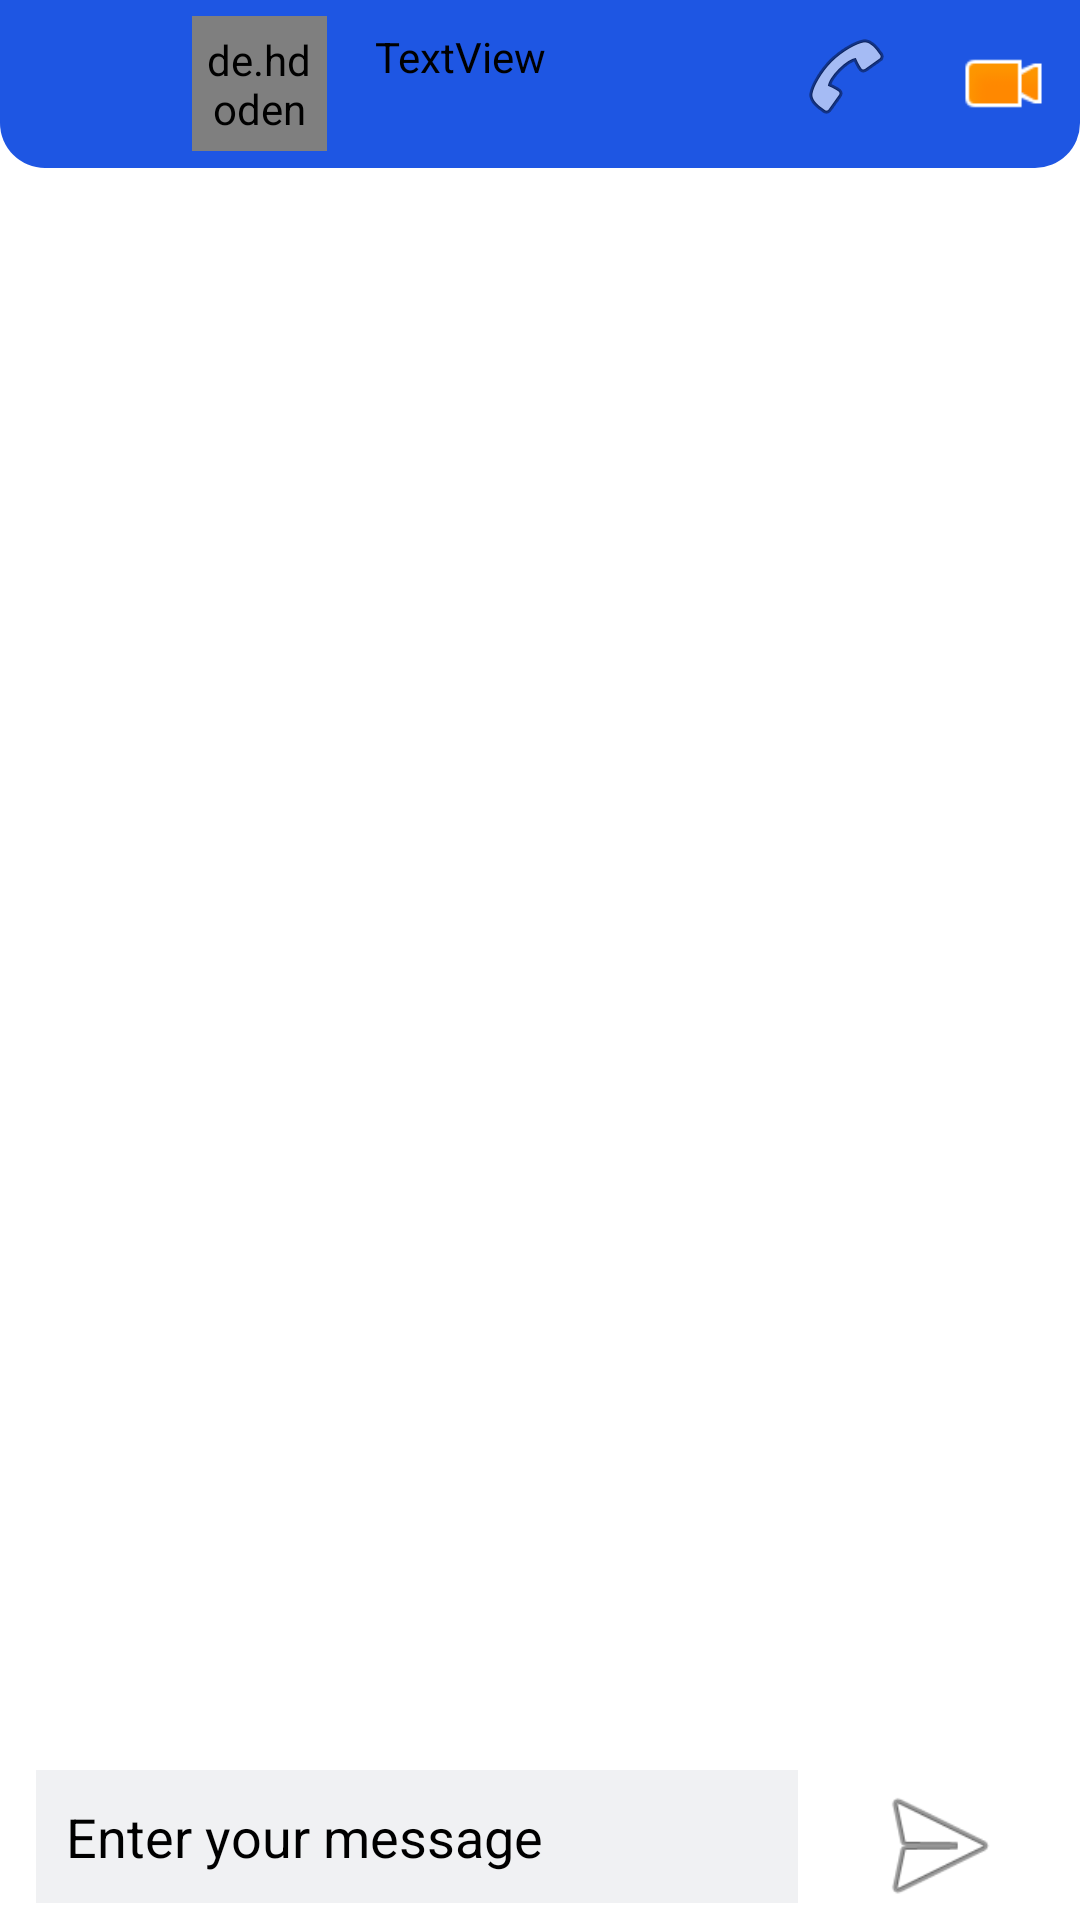

Layout XML and referenced resources for this Android screen:
<!-- AndroidManifest.xml: application theme Theme.Chatapp -->
<!-- res/layout/activity_chatdetailactivity.xml -->
<?xml version="1.0" encoding="utf-8"?>
<RelativeLayout xmlns:android="http://schemas.android.com/apk/res/android"
    xmlns:app="http://schemas.android.com/apk/res-auto"
    xmlns:tools="http://schemas.android.com/tools"
    android:layout_width="match_parent"
    android:layout_height="match_parent"
    android:background="@color/white"
    tools:context=".ChatDetailActivity">

    <LinearLayout
        android:id="@+id/linear"
        android:layout_width="match_parent"
        android:layout_height="wrap_content"
        android:orientation="horizontal"
        android:layout_alignParentBottom="true">

        <EditText
            android:id="@+id/etmessege"
            android:layout_width="wrap_content"
            android:layout_height="wrap_content"
            android:layout_weight="1"
            android:background="#F0F1F3"
            android:ems="10"
            android:textColor="@color/black"
            android:hint="Enter your message"
            android:textColorHint="@color/black"

            android:inputType="textPersonName"
            android:layout_marginLeft="12dp"
            android:padding="10dp" />

        <ImageView
            android:id="@+id/sendbutton"
            android:layout_width="50dp"
            android:layout_height="50dp"
            android:layout_weight="1"
            android:background="@color/white"
            android:src="@android:drawable/ic_menu_send" />

    </LinearLayout>

    <androidx.recyclerview.widget.RecyclerView
        android:id="@+id/chatrecylerview"

        android:layout_width="match_parent"
        android:layout_height="match_parent"
        android:layout_above="@+id/linear"
        android:layout_below="@id/toolbar"
        android:background="@color/white" />

    <androidx.appcompat.widget.Toolbar
        android:id="@+id/toolbar"
        android:layout_width="match_parent"
        android:layout_height="wrap_content"
        android:background="@drawable/tablayout"
        android:minHeight="?attr/actionBarSize"
        android:theme="?attr/actionBarTheme">


        <androidx.constraintlayout.widget.ConstraintLayout
            android:layout_width="match_parent"
            android:layout_height="match_parent">

            <ImageView
                android:id="@+id/chatdetailacitivtybackbutton"
                android:layout_width="40dp"
                android:layout_height="23dp"
                android:layout_marginStart="4dp"
                android:src="@drawable/img"
                app:layout_constraintBottom_toBottomOf="parent"
                app:layout_constraintStart_toStartOf="parent"
                app:layout_constraintTop_toTopOf="parent"
                app:layout_constraintVertical_bias="0.59" />

            <de.hdodenhof.circleimageview.CircleImageView
                android:id="@+id/profile_imagechatdetailactivty"
                android:layout_width="45dp"
                android:layout_height="45dp"

                android:layout_marginStart="4dp"
                android:padding="5dp"
                android:src="@drawable/img"
                app:civ_border_color="#FF000000"
                app:civ_border_width="2dp"
                app:layout_constraintBottom_toBottomOf="parent"
                app:layout_constraintStart_toEndOf="@+id/chatdetailacitivtybackbutton"
                app:layout_constraintTop_toTopOf="parent"
                app:layout_constraintVertical_bias="0.0" />

            <TextView
                android:id="@+id/usernamechatdetailactivity"
                android:layout_width="wrap_content"
                android:layout_height="wrap_content"
                android:layout_marginStart="16dp"
                android:text="TextView"
                android:textColor="@color/black"
                android:textStyle="normal"
                app:layout_constraintBottom_toBottomOf="parent"
                app:layout_constraintStart_toEndOf="@+id/profile_imagechatdetailactivty"
                app:layout_constraintTop_toTopOf="parent"
                app:layout_constraintVertical_bias="0.153" />

            <TextView
                android:id="@+id/currentuserstatus"
                android:layout_width="wrap_content"
                android:layout_height="wrap_content"
                android:layout_marginStart="16dp"
                android:text="TextView"
                android:textSize="10dp"
                android:visibility="gone"
                android:textColor="@color/black"
                android:textStyle="normal"
                app:layout_constraintBottom_toBottomOf="parent"
                app:layout_constraintStart_toEndOf="@+id/profile_imagechatdetailactivty"
                app:layout_constraintTop_toTopOf="parent"
                app:layout_constraintVertical_bias="1.0" />

            <ImageView
                android:id="@+id/calls"
                android:layout_width="wrap_content"
                android:layout_height="wrap_content"
                android:layout_marginStart="84dp"
                android:src="@android:drawable/ic_menu_call"
                app:layout_constraintBottom_toBottomOf="parent"
                app:layout_constraintStart_toEndOf="@+id/usernamechatdetailactivity"
                app:layout_constraintTop_toTopOf="parent"
                app:layout_constraintVertical_bias="0.307" />

            <ImageView
                android:id="@+id/videocall"
                android:layout_width="49dp"
                android:layout_height="29dp"
                android:layout_marginStart="12dp"
                android:src="@android:drawable/presence_video_away"
                app:layout_constraintBottom_toBottomOf="parent"
                app:layout_constraintStart_toEndOf="@+id/calls"
                app:layout_constraintTop_toTopOf="parent" />

            <ImageView
                android:id="@+id/menu"
                android:layout_width="wrap_content"
                android:layout_height="wrap_content"
                android:layout_marginStart="12dp"
                android:src="@android:drawable/ic_menu_preferences"
                app:layout_constraintBottom_toBottomOf="parent"
                app:layout_constraintStart_toEndOf="@+id/videocall"
                app:layout_constraintTop_toTopOf="parent" />
        </androidx.constraintlayout.widget.ConstraintLayout>

    </androidx.appcompat.widget.Toolbar>

</RelativeLayout>
<!-- resources referenced by this layout -->
<resources>
  <color name="black">#FF000000</color>
  <color name="white">#FFFFFFFF</color>
  <!-- drawable tablayout (drawable) -->
  <?xml version="1.0" encoding="utf-8"?>
  <shape xmlns:android="http://schemas.android.com/apk/res/android"
      android:shape="rectangle">
      <corners
  
         android:bottomRightRadius="15dp"
          android:bottomLeftRadius="15dp"
          />
  
      <solid
          android:color="#1E56E3"
          />
  </shape>
  <style name="Theme.Chatapp" parent="Theme.MaterialComponents.DayNight.DarkActionBar">
          
          <item name="colorPrimary">#1E56E3</item>
          <item name="android:elevation">0dp</item>
          <item name="elevation">0dp</item>
          <item name="colorPrimaryVariant">#1E56E3</item>
          <item name="colorOnPrimary">@color/white</item>
          
          <item name="colorSecondary">@color/teal_200</item>
          <item name="colorSecondaryVariant">@color/teal_700</item>
          <item name="colorOnSecondary">@color/black</item>
          
          <item name="android:statusBarColor" tools:targetApi="l">#1E56E3</item>
          
      </style>
  <color name="teal_200">#FF03DAC5</color>
  <color name="teal_700">#FF018786</color>
</resources>
